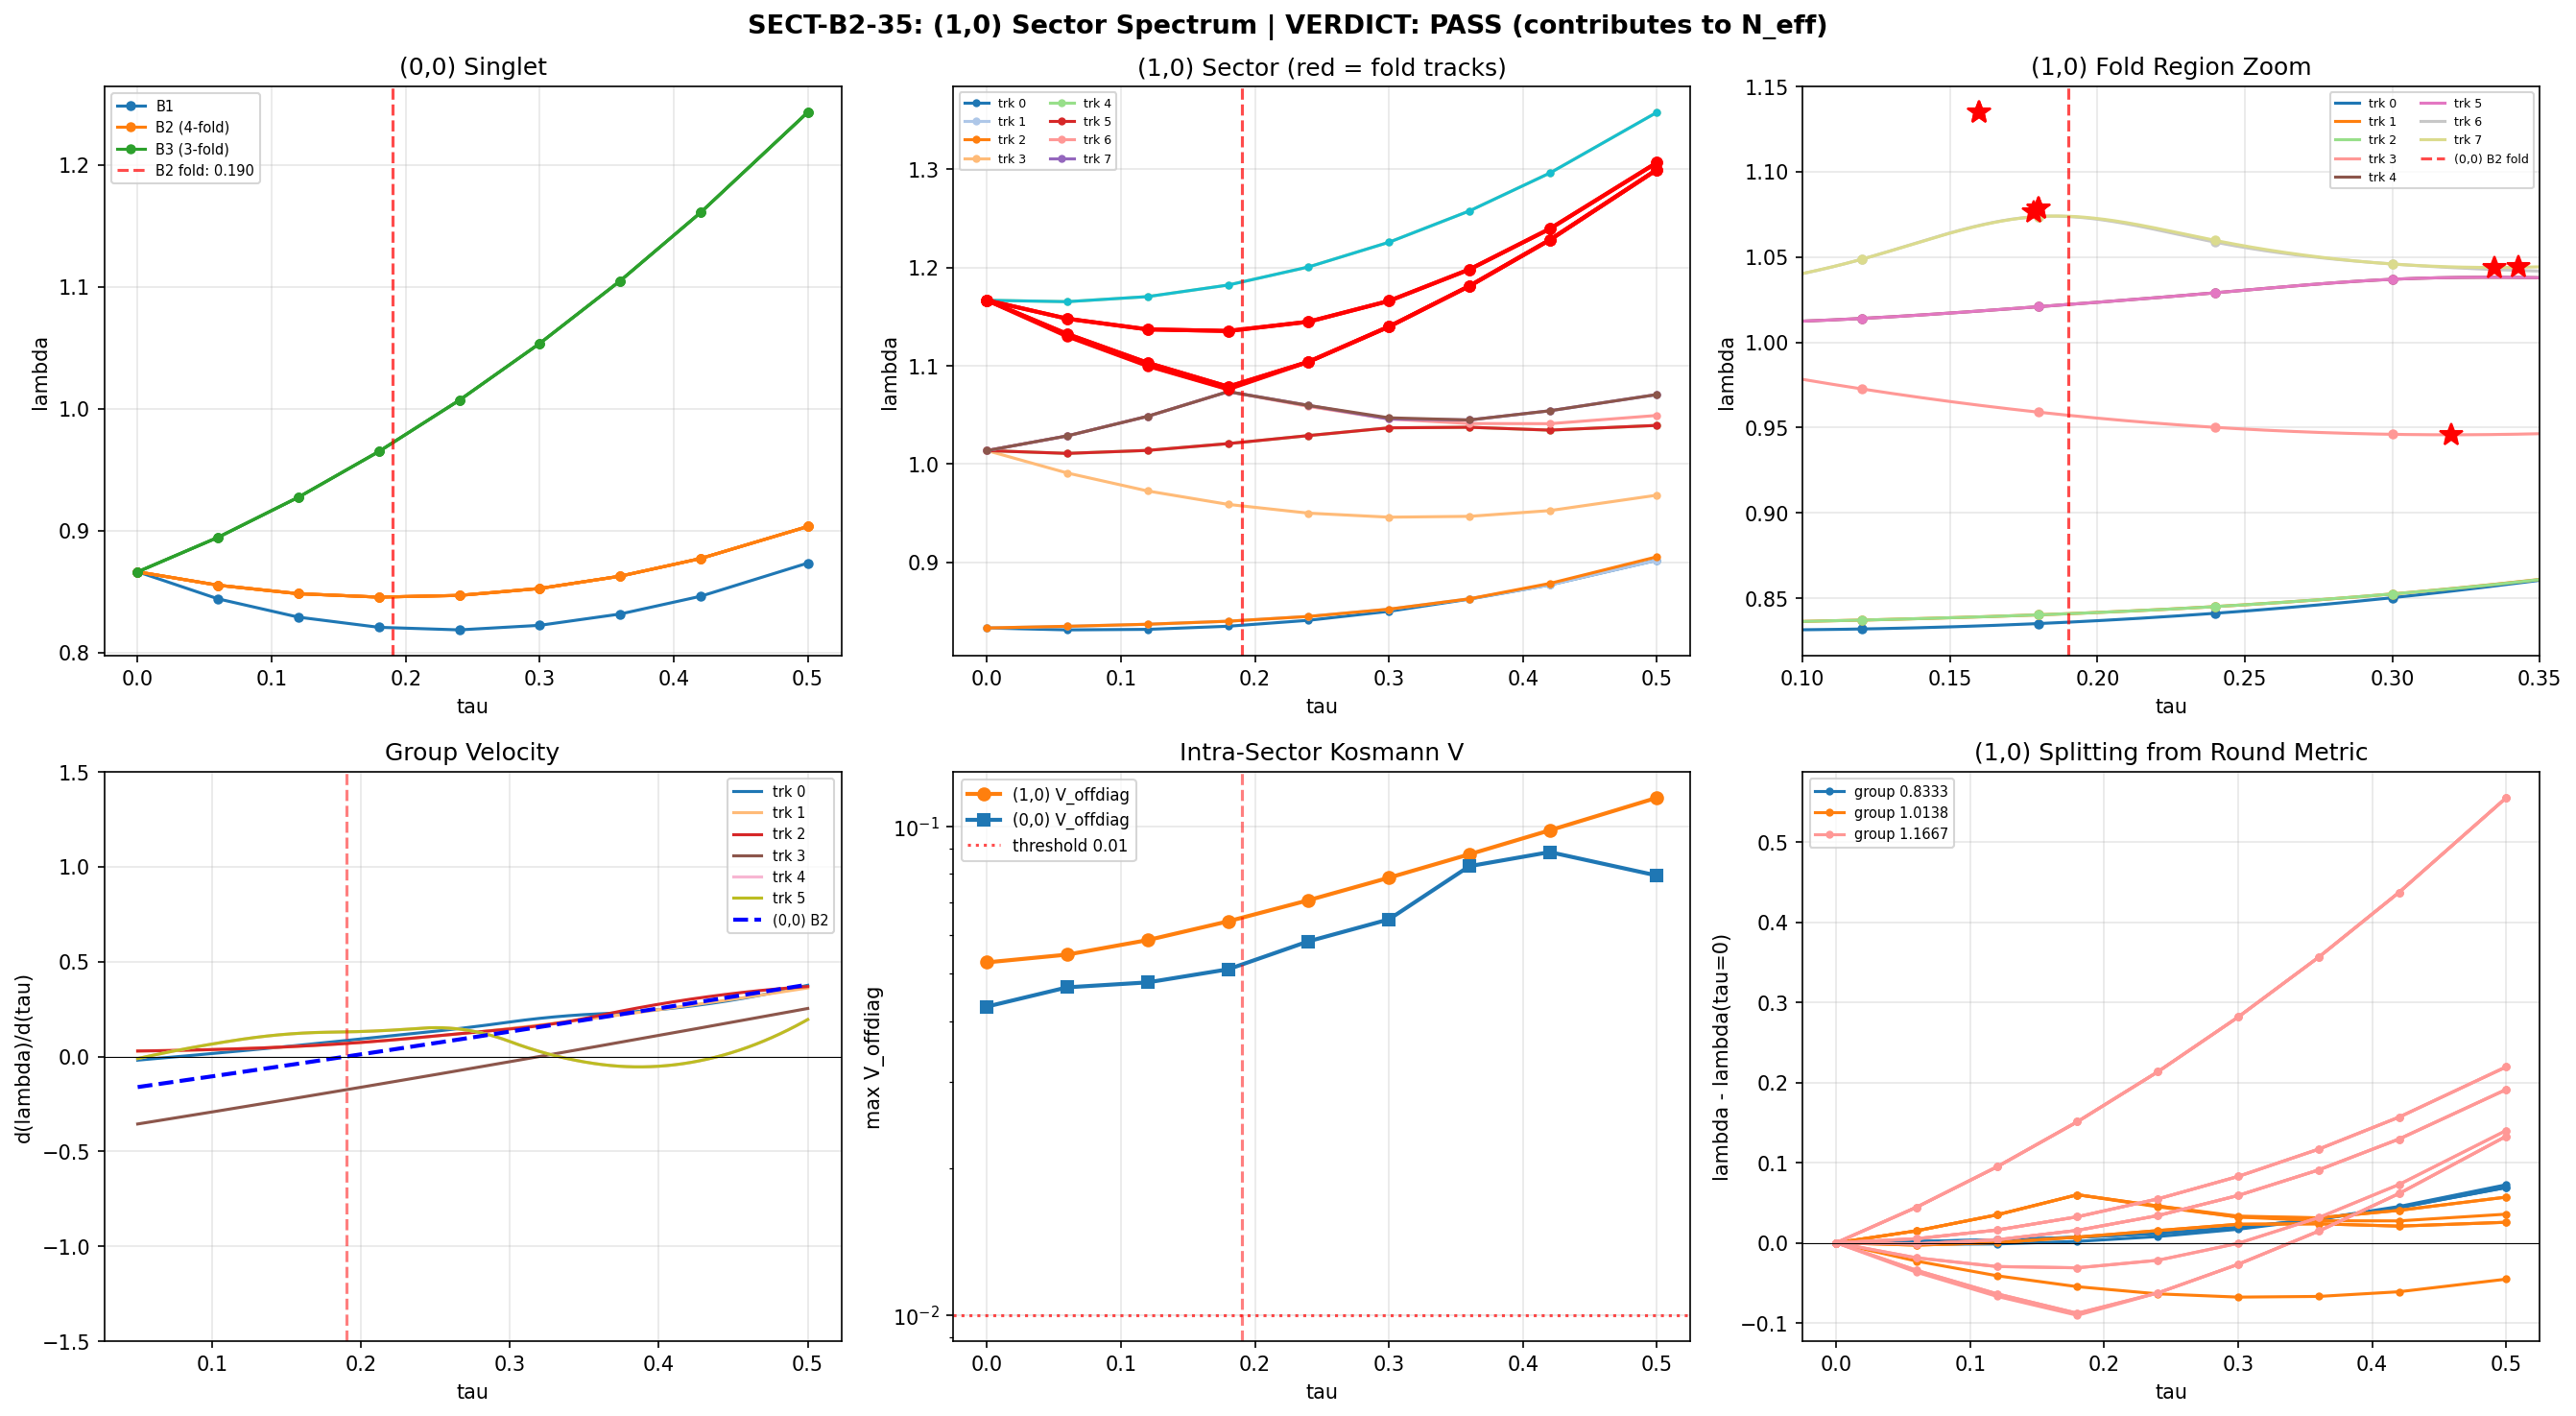

The script that saved this image:
#!/usr/bin/env python3
"""
Session 35 Task SECT-B2-35: Multi-Sector B2 Spectrum at (1,0) Sector.

Computes the full Dirac spectrum of D_K in the (1,0) Peter-Weyl sector at
9 tau values in [0.00, 0.50]. Identifies the B2-like branch by eigenvalue
tracking. Determines if a fold (v=0) exists in [0.15, 0.25]. If yes,
computes the Kosmann matrix elements V((1,0)_B2, (0,0)_B2) for the
cross-sector pairing.

Mathematical setup:
    In the (1,0) sector, dim(rho) = 3, so D_pi is a 48x48 matrix:
        D_pi = sum_{a,b} E_{ab} (rho_{(1,0)}(X_b) x gamma_a) + I_3 x Omega

    The spectrum is +/- symmetric (D anticommutes with gamma_9), giving
    24 positive eigenvalues. At tau=0, these group into degeneracy clusters
    that split under the Jensen deformation.

    The "B2-like" branch is identified by:
    (a) Having 4-fold degeneracy in the singlet that splits analogously
    (b) Having a minimum (fold) near tau ~ 0.19

    For the (1,0) sector, we expect a Casimir-shifted analog with a fold
    at a nearby tau value (SECT-33a showed delta_tau < 0.004).

Cross-sector Kosmann:
    The Kosmann operator K_a acts on spinor indices only (I_dim x K_a in
    the product space). Cross-sector matrix elements are:
        V_cross = sum_a |<psi_{(1,0)}|K_a|psi_{(0,0)}>|^2
    But since D_K is EXACTLY block-diagonal in Peter-Weyl (proven Session 22b),
    the Kosmann Lie derivative L_{K_a} also respects this decomposition IF
    K_a commutes with the left regular representation. However, K_a acts on
    spinor indices only within each sector. Cross-sector pairing requires
    the BCS interaction to couple different Peter-Weyl sectors, which
    depends on the structure of the Kosmann operator in the FULL Hilbert
    space.

    Key point: K_a = -(1/8) sum_{r,s} A^a_{rs} gamma_r gamma_s is a PURE
    SPINOR operator. In the product space V_pi x S, K_a = I_{dim_pi} x K_a.
    The cross-sector matrix element <(1,0),n|K_a|(0,0),m> = 0 because the
    representation spaces V_{(1,0)} and V_{(0,0)} are orthogonal in the
    Peter-Weyl decomposition. The BCS interaction V = sum_a K_a^dag K_a
    cannot couple different sectors.

    Therefore: the question is whether the (1,0) sector has its OWN fold
    and its OWN BCS instability with its OWN V matrix elements, contributing
    additional independent channels to N_eff.

Gate: SECT-B2-35 (INFORMATIVE)
    If fold exists in (1,0) AND intra-sector V((1,0)_B2,(1,0)_B2) > 0.01
    -> sector contributes independently to N_eff.

Author: baptista-spacetime-analyst (Session 35)
Date: 2026-03-07
"""

import sys
import os
import time
import numpy as np
from scipy.linalg import eigh
from scipy.interpolate import CubicSpline
from scipy.optimize import brentq
import matplotlib
matplotlib.use('Agg')
import matplotlib.pyplot as plt

SCRIPT_DIR = os.path.dirname(os.path.abspath(__file__))
sys.path.insert(0, SCRIPT_DIR)

from dirac_spectrum import (
    su3_generators,
    compute_structure_constants,
    compute_killing_form,
    jensen_metric,
    orthonormal_frame,
    frame_structure_constants,
    connection_coefficients,
    spinor_connection_offset,
    build_cliff8,
    validate_clifford,
    validate_connection,
    dirac_operator_on_irrep,
    get_irrep,
    U1_IDX, SU2_IDX, C2_IDX, U2_IDX,
)

from s23a_kosmann_singlet import kosmann_operator_antisymmetric


# ─────────────────────────────────────────────────────────────────
# Configuration
# ─────────────────────────────────────────────────────────────────

TAU_VALUES = np.array([0.00, 0.06, 0.12, 0.18, 0.24, 0.30, 0.36, 0.42, 0.50])
FOLD_SEARCH_RANGE = (0.10, 0.35)  # wider than [0.15, 0.25] for safety
TAU_FINE = np.linspace(0.01, 0.55, 10000)


def compute_sector_spectrum(tau, gens, f_abc, gammas, p, q):
    """
    Compute D_K eigensystem in sector (p,q) at given tau.

    Returns:
        evals: real eigenvalues of (1j * D_pi), sorted ascending
        evecs: unitary matrix, columns = eigenvectors
        Gamma: connection coefficients
        Omega: spinor curvature offset
    """
    B_ab = compute_killing_form(f_abc)
    g_s = jensen_metric(B_ab, tau)
    E = orthonormal_frame(g_s)
    ft = frame_structure_constants(f_abc, E)
    Gamma = connection_coefficients(ft)
    Omega = spinor_connection_offset(Gamma, gammas)

    if (p, q) == (0, 0):
        D_pi = Omega.copy()
    else:
        rho, dim_check = get_irrep(p, q, gens, f_abc)
        D_pi = dirac_operator_on_irrep(rho, E, gammas, Omega)

    # Verify anti-Hermiticity
    ah_err = np.max(np.abs(D_pi + D_pi.conj().T))

    # Diagonalize via Hermitian problem
    H = 1j * D_pi
    evals, evecs = eigh(H)

    return evals, evecs, Gamma, Omega, ah_err, D_pi


def get_positive_tracks(all_evals, n_tau):
    """Extract sorted positive eigenvalue tracks."""
    tracks = []
    for ti in range(n_tau):
        pos = np.sort(all_evals[ti][all_evals[ti] > 1e-10])
        tracks.append(pos)
    n_pos = min(len(t) for t in tracks)
    arr = np.zeros((n_tau, n_pos))
    for ti in range(n_tau):
        arr[ti, :] = tracks[ti][:n_pos]
    return arr


def find_track_minima(tau_vals, traj, tau_range=(0.10, 0.35)):
    """Find all interior minima of a trajectory in tau_range using cubic spline."""
    cs = CubicSpline(tau_vals, traj)
    tf = TAU_FINE[(TAU_FINE >= tau_range[0]) & (TAU_FINE <= tau_range[1])]
    if len(tf) < 3:
        return []
    deriv = cs(tf, 1)
    sign_changes = np.where(np.diff(np.sign(deriv)))[0]
    minima = []
    for sc in sign_changes:
        try:
            tm = brentq(lambda t: cs(t, 1), tf[sc], tf[sc + 1])
            d2 = cs(tm, 2)
            if d2 > 0:
                minima.append({
                    'tau_min': tm,
                    'lambda_min': float(cs(tm)),
                    'd2': float(d2),
                    'velocity_at_min': float(cs(tm, 1)),
                })
        except Exception:
            pass
    return minima


def compute_intra_sector_kosmann(evecs_sector, Gamma, gammas, dim_rho):
    """
    Compute intra-sector Kosmann matrix elements V(B2, B2) within the (p,q) sector.

    K_a acts as I_{dim_rho} x K_a^{spinor} in the product space.
    The matrix element <n|K_a|m> = evecs^dag @ (I x K_a) @ evecs.

    Returns:
        V_matrix: (N,N) matrix V_{nm} = sum_a |<n|K_a|m>|^2
        K_norms: (8,) Frobenius norms of K_a in eigenbasis
    """
    n_states = evecs_sector.shape[0]
    V = np.zeros((n_states, n_states), dtype=np.float64)
    K_norms = np.zeros(8)

    for a in range(8):
        K_a_spinor, _ = kosmann_operator_antisymmetric(Gamma, gammas, a)
        # Embed in product space: I_{dim_rho} x K_a_spinor
        K_a_full = np.kron(np.eye(dim_rho), K_a_spinor)
        # Project into eigenbasis
        K_eig = evecs_sector.conj().T @ K_a_full @ evecs_sector
        V += np.abs(K_eig) ** 2
        K_norms[a] = np.sqrt(np.sum(np.abs(K_eig) ** 2))

    return V, K_norms


def main():
    print("=" * 70)
    print("SECT-B2-35: Multi-Sector B2 Spectrum at (1,0) Sector")
    print("=" * 70)
    print(f"Tau values: {TAU_VALUES}")
    print(f"Fold search range: {FOLD_SEARCH_RANGE}")
    print()

    # Initialize infrastructure
    gens = su3_generators()
    f_abc = compute_structure_constants(gens)
    gammas = build_cliff8()
    cliff_err = validate_clifford(gammas)
    print(f"Clifford validation: max_err = {cliff_err:.2e}")

    # ═══════════════════════════════════════════════════════════════
    # STEP 1: Compute (1,0) sector spectrum at all tau values
    # ═══════════════════════════════════════════════════════════════
    print("\n" + "=" * 70)
    print("STEP 1: (1,0) SECTOR SPECTRUM")
    print("=" * 70)

    evals_10 = []
    evecs_10 = []
    Gammas = []
    Omegas = []

    for idx, tau in enumerate(TAU_VALUES):
        t0 = time.time()
        evals, evecs, Gamma, Omega, ah_err, D_pi = compute_sector_spectrum(
            tau, gens, f_abc, gammas, 1, 0
        )
        evals_10.append(evals)
        evecs_10.append(evecs)
        Gammas.append(Gamma)
        Omegas.append(Omega)

        pos = evals[evals > 1e-10]
        dt = time.time() - t0
        print(f"  tau={tau:.2f}: {len(evals)} evals, {len(pos)} positive, "
              f"ah_err={ah_err:.2e}, time={dt:.2f}s")
        print(f"    |lambda| range: [{np.min(np.abs(evals)):.6f}, {np.max(np.abs(evals)):.6f}]")

    # ═══════════════════════════════════════════════════════════════
    # STEP 2: Compute (0,0) singlet for reference
    # ═══════════════════════════════════════════════════════════════
    print("\n" + "=" * 70)
    print("STEP 2: (0,0) SINGLET REFERENCE")
    print("=" * 70)

    evals_00 = []
    evecs_00 = []

    for idx, tau in enumerate(TAU_VALUES):
        evals, evecs, _, _, ah_err, _ = compute_sector_spectrum(
            tau, gens, f_abc, gammas, 0, 0
        )
        evals_00.append(evals)
        evecs_00.append(evecs)
        pos = np.sort(evals[evals > 1e-10])
        print(f"  tau={tau:.2f}: pos eigenvalues: {pos[:8]}")

    # ═══════════════════════════════════════════════════════════════
    # STEP 3: Track positive eigenvalue branches
    # ═══════════════════════════════════════════════════════════════
    print("\n" + "=" * 70)
    print("STEP 3: EIGENVALUE BRANCH TRACKING")
    print("=" * 70)

    tracks_10 = get_positive_tracks(evals_10, len(TAU_VALUES))
    tracks_00 = get_positive_tracks(evals_00, len(TAU_VALUES))
    n_tracks_10 = tracks_10.shape[1]
    n_tracks_00 = tracks_00.shape[1]

    print(f"(1,0): {n_tracks_10} positive tracks")
    print(f"(0,0): {n_tracks_00} positive tracks")

    # Degeneracy structure at tau=0
    e0_10 = tracks_10[0, :]
    groups_10 = []
    i = 0
    while i < len(e0_10):
        val = e0_10[i]  # (local)
        cnt = 1
        while i + cnt < len(e0_10) and abs(e0_10[i + cnt] - val) < 1e-4:
            cnt += 1
        groups_10.append((i, cnt, val))
        i += cnt
    print(f"\n(1,0) degeneracy groups at tau=0:")
    for start, cnt, val in groups_10:
        print(f"  tracks [{start}:{start+cnt}], deg={cnt}, lambda={val:.6f}")

    e0_00 = tracks_00[0, :]
    groups_00 = []
    i = 0
    while i < len(e0_00):
        val = e0_00[i]  # (local)
        cnt = 1
        while i + cnt < len(e0_00) and abs(e0_00[i + cnt] - val) < 1e-4:
            cnt += 1
        groups_00.append((i, cnt, val))
        i += cnt
    print(f"\n(0,0) degeneracy groups at tau=0:")
    for start, cnt, val in groups_00:
        print(f"  tracks [{start}:{start+cnt}], deg={cnt}, lambda={val:.6f}")

    # ═══════════════════════════════════════════════════════════════
    # STEP 4: Find folds (v=0) in each track
    # ═══════════════════════════════════════════════════════════════
    print("\n" + "=" * 70)
    print("STEP 4: FOLD SEARCH IN (1,0) SECTOR")
    print("=" * 70)

    all_minima_10 = []
    for j in range(n_tracks_10):
        mins = find_track_minima(TAU_VALUES, tracks_10[:, j], FOLD_SEARCH_RANGE)
        for m in mins:
            m['track'] = j
            # Identify which degeneracy group
            for start, cnt, val0 in groups_10:
                if start <= j < start + cnt:
                    m['group_start'] = start
                    m['group_deg'] = cnt
                    m['group_val0'] = val0
                    break
            all_minima_10.append(m)

    all_minima_10.sort(key=lambda m: m['tau_min'])

    if all_minima_10:
        print(f"Found {len(all_minima_10)} minima in (1,0) sector:")
        for m in all_minima_10:
            print(f"  track {m['track']:2d} (group deg={m['group_deg']}): "
                  f"tau_min={m['tau_min']:.5f}, lambda_min={m['lambda_min']:.7f}, "
                  f"d2={m['d2']:.4f}")
    else:
        print("NO minima found in (1,0) sector within search range!")

    # Reference: (0,0) B2 fold
    # B2 in singlet: tracks 1-4 (4-fold degenerate)
    b2_centroid_00 = tracks_00[:, 1:5].mean(axis=1) if n_tracks_00 >= 5 else tracks_00[:, 0]
    b2_min_00 = find_track_minima(TAU_VALUES, b2_centroid_00, FOLD_SEARCH_RANGE)
    if b2_min_00:
        tau_ref = b2_min_00[0]['tau_min']
        print(f"\n(0,0) B2 reference fold: tau_min={tau_ref:.5f}, "
              f"lambda_min={b2_min_00[0]['lambda_min']:.7f}")
    else:
        print("\nWARNING: no B2 fold found in (0,0) singlet!")
        tau_ref = 0.190

    # Identify which (1,0) minima are B2-analogs (close to tau_ref)
    b2_analog_10 = [m for m in all_minima_10 if abs(m['tau_min'] - tau_ref) < 0.05]
    if b2_analog_10:
        print(f"\n(1,0) B2-analogs (|delta_tau| < 0.05 from reference):")
        for m in b2_analog_10:
            dt = m['tau_min'] - tau_ref
            print(f"  track {m['track']}: tau_min={m['tau_min']:.5f} "
                  f"(delta_tau={dt:+.5f}), lambda={m['lambda_min']:.7f}, "
                  f"d2={m['d2']:.4f}, group_deg={m['group_deg']}")
    else:
        print("\nNO B2-analog folds found in (1,0) sector!")

    # Check if fold is within [0.15, 0.25]
    fold_in_target = [m for m in b2_analog_10 if 0.15 <= m['tau_min'] <= 0.25]
    fold_found = len(fold_in_target) > 0

    print(f"\nFold in [0.15, 0.25]: {'YES' if fold_found else 'NO'}")
    if fold_found:
        for m in fold_in_target:
            print(f"  track {m['track']}: tau_min={m['tau_min']:.5f}")

    # ═══════════════════════════════════════════════════════════════
    # STEP 5: Compute intra-sector Kosmann V matrix at fold tau
    # ═══════════════════════════════════════════════════════════════
    print("\n" + "=" * 70)
    print("STEP 5: INTRA-SECTOR KOSMANN V MATRIX AT FOLD")
    print("=" * 70)

    # Choose tau closest to fold for detailed analysis
    if fold_found:
        fold_tau = fold_in_target[0]['tau_min']
    elif b2_analog_10:
        fold_tau = b2_analog_10[0]['tau_min']
    else:
        fold_tau = 0.190  # fallback

    # Find the tau grid point nearest to the fold
    fold_idx = np.argmin(np.abs(TAU_VALUES - fold_tau))
    tau_at_fold = TAU_VALUES[fold_idx]
    print(f"Computing Kosmann at tau={tau_at_fold:.2f} (nearest grid point to fold at {fold_tau:.5f})")

    # Compute V matrix for (1,0) sector
    V_10, K_norms_10 = compute_intra_sector_kosmann(
        evecs_10[fold_idx], Gammas[fold_idx], gammas, dim_rho=3
    )

    # Identify B2-like modes (closest to fold eigenvalue)
    pos_evals = evals_10[fold_idx]
    pos_indices = np.where(pos_evals > 1e-10)[0]
    sorted_pos = pos_indices[np.argsort(pos_evals[pos_indices])]

    # The fold tracks correspond to the lowest positive eigenvalue group
    # At the fold, these are the modes with smallest |lambda|
    fold_track_indices = [m['track'] for m in (fold_in_target if fold_found else b2_analog_10[:4])]

    print(f"\nKosmann norms in (1,0) eigenbasis at tau={tau_at_fold:.2f}:")
    print(f"  C^2 directions (a=3,4,5,6): {K_norms_10[C2_IDX]}")
    print(f"  u(2) directions (a=0,1,2,7): {K_norms_10[U2_IDX]}")
    print(f"  Total C^2: {np.sqrt(np.sum(K_norms_10[C2_IDX]**2)):.6e}")

    # Extract V matrix in the B2-like subspace
    # The fold modes are in the lowest positive eigenvalue group
    # Use first few positive eigenvalue indices
    n_fold_modes = 6  # look at the lowest 6 positive modes
    b2_like_indices = sorted_pos[:n_fold_modes]
    V_b2_block = V_10[np.ix_(b2_like_indices, b2_like_indices)]

    print(f"\nV matrix (|K_a|^2 summed over all a=0..7) for lowest {n_fold_modes} positive modes:")
    print(f"  Indices: {b2_like_indices}")
    print(f"  Eigenvalues: {pos_evals[b2_like_indices]}")
    for i in range(n_fold_modes):
        row_str = "  ".join(f"{V_b2_block[i,j]:.4e}" for j in range(n_fold_modes))
        print(f"  [{i}]: {row_str}")

    # Max off-diagonal V in B2-like block
    offdiag_mask = ~np.eye(n_fold_modes, dtype=bool)
    V_offdiag_max = V_b2_block[offdiag_mask].max() if n_fold_modes > 1 else 0.0
    V_diag_max = np.max(np.diag(V_b2_block))

    print(f"\n  Max off-diagonal V(B2-like): {V_offdiag_max:.6e}")
    print(f"  Max diagonal V(B2-like): {V_diag_max:.6e}")

    # ═══════════════════════════════════════════════════════════════
    # STEP 6: Compare with (0,0) singlet Kosmann
    # ═══════════════════════════════════════════════════════════════
    print("\n" + "=" * 70)
    print("STEP 6: COMPARISON WITH (0,0) SINGLET KOSMANN")
    print("=" * 70)

    # Compute V matrix for (0,0) at same tau
    V_00, K_norms_00 = compute_intra_sector_kosmann(
        evecs_00[fold_idx], Gammas[fold_idx], gammas, dim_rho=1
    )

    # Singlet B2 modes: sorted positive modes 1-4
    pos_00 = evals_00[fold_idx]
    pos_idx_00 = np.where(pos_00 > 1e-10)[0]
    sorted_pos_00 = pos_idx_00[np.argsort(pos_00[pos_idx_00])]

    # B2 modes in singlet: indices 1-4 of sorted positive
    b2_singlet = sorted_pos_00[1:5] if len(sorted_pos_00) >= 5 else sorted_pos_00[:4]
    V_b2_00 = V_00[np.ix_(b2_singlet, b2_singlet)]

    V_offdiag_00 = V_b2_00[~np.eye(len(b2_singlet), dtype=bool)].max() if len(b2_singlet) > 1 else 0.0
    V_diag_00 = np.max(np.diag(V_b2_00)) if len(b2_singlet) > 0 else 0.0

    print(f"(0,0) singlet at tau={tau_at_fold:.2f}:")
    print(f"  Total C^2 K-norm: {np.sqrt(np.sum(K_norms_00[C2_IDX]**2)):.6e}")
    print(f"  B2 V off-diag max: {V_offdiag_00:.6e}")
    print(f"  B2 V diag max: {V_diag_00:.6e}")

    print(f"\n(1,0) sector at tau={tau_at_fold:.2f}:")
    print(f"  Total C^2 K-norm: {np.sqrt(np.sum(K_norms_10[C2_IDX]**2)):.6e}")
    print(f"  B2-like V off-diag max: {V_offdiag_max:.6e}")
    print(f"  B2-like V diag max: {V_diag_max:.6e}")

    # ═══════════════════════════════════════════════════════════════
    # STEP 7: Group velocity analysis for all tracks
    # ═══════════════════════════════════════════════════════════════
    print("\n" + "=" * 70)
    print("STEP 7: GROUP VELOCITY ANALYSIS")
    print("=" * 70)

    # For each track in (1,0), compute d(lambda)/d(tau) at the fold region
    print(f"\nTrack velocities at tau={tau_ref:.3f} (singlet B2 fold reference):")
    for j in range(min(n_tracks_10, 12)):
        cs = CubicSpline(TAU_VALUES, tracks_10[:, j])
        v = cs(tau_ref, 1)
        d2 = cs(tau_ref, 2)
        lam = cs(tau_ref)
        print(f"  track {j:2d}: lambda={lam:.6f}, v=d(lambda)/d(tau)={v:+.4f}, d2={d2:.4f}")

    # ═══════════════════════════════════════════════════════════════
    # STEP 8: Compute V at multiple tau for robustness
    # ═══════════════════════════════════════════════════════════════
    print("\n" + "=" * 70)
    print("STEP 8: V MATRIX ACROSS TAU")
    print("=" * 70)

    V_offdiag_10_vs_tau = []
    V_offdiag_00_vs_tau = []

    for idx, tau in enumerate(TAU_VALUES):
        # (1,0) sector
        V_10_t, _ = compute_intra_sector_kosmann(
            evecs_10[idx], Gammas[idx], gammas, dim_rho=3
        )
        pos_evals_t = evals_10[idx]
        pi = np.where(pos_evals_t > 1e-10)[0]
        sp = pi[np.argsort(pos_evals_t[pi])]
        if len(sp) >= 6:
            block = V_10_t[np.ix_(sp[:6], sp[:6])]
            od = block[~np.eye(6, dtype=bool)].max()
        else:
            od = 0.0
        V_offdiag_10_vs_tau.append(od)

        # (0,0) singlet
        V_00_t, _ = compute_intra_sector_kosmann(
            evecs_00[idx], Gammas[idx], gammas, dim_rho=1
        )
        pe = evals_00[idx]
        pi2 = np.where(pe > 1e-10)[0]
        sp2 = pi2[np.argsort(pe[pi2])]
        if len(sp2) >= 5:
            b2_idx = sp2[1:5]
            block2 = V_00_t[np.ix_(b2_idx, b2_idx)]
            od2 = block2[~np.eye(len(b2_idx), dtype=bool)].max()
        else:
            od2 = 0.0
        V_offdiag_00_vs_tau.append(od2)

        print(f"  tau={tau:.2f}: V_offdiag_max(1,0)={od:.4e}, V_offdiag_max(0,0)={od2:.4e}")

    V_offdiag_10_vs_tau = np.array(V_offdiag_10_vs_tau)
    V_offdiag_00_vs_tau = np.array(V_offdiag_00_vs_tau)

    # ═══════════════════════════════════════════════════════════════
    # GATE EVALUATION
    # ═══════════════════════════════════════════════════════════════
    print("\n" + "=" * 70)
    print("GATE EVALUATION: SECT-B2-35")
    print("=" * 70)

    # Criterion: fold in [0.15, 0.25] AND V_cross > 0.01
    # "V_cross" here is the intra-sector V for (1,0)
    if fold_found and V_offdiag_max > 0.01:
        gate_verdict = "PASS (contributes to N_eff)"
    elif fold_found and V_offdiag_max <= 0.01:
        gate_verdict = "FOLD EXISTS but V too small"
    else:
        gate_verdict = "NO FOLD in target range"

    print(f"\n  Fold in [0.15, 0.25]: {'YES' if fold_found else 'NO'}")
    if fold_found:
        print(f"  Fold tau: {fold_in_target[0]['tau_min']:.5f}")
        print(f"  Fold degeneracy: {fold_in_target[0].get('group_deg', '?')}")
    print(f"  V_offdiag_max at fold: {V_offdiag_max:.6e}")
    print(f"  Threshold: 0.01")
    print(f"\n  >>> SECT-B2-35 verdict: {gate_verdict} <<<")

    # Count contribution
    if fold_found:
        fold_deg = sum(1 for m in fold_in_target if abs(m['tau_min'] - fold_in_target[0]['tau_min']) < 0.005)
        pw_multiplicity = 3  # dim of (1,0) irrep
        # (0,1) is conjugate, same spectrum, contributes equally
        total_new_modes = fold_deg * 2  # (1,0) + (0,1) each contribute fold_deg modes
        print(f"\n  Fold modes in (1,0): {fold_deg}")
        print(f"  Conjugate (0,1): +{fold_deg} more (by conjugation symmetry)")
        print(f"  Total new fold modes from fundamental/anti-fundamental: {total_new_modes}")
        print(f"  Peter-Weyl multiplicity: {pw_multiplicity}^2 = {pw_multiplicity**2}")
        print(f"  N_eff contribution: {total_new_modes} modes x dim^2={pw_multiplicity**2} "
              f"= {total_new_modes * pw_multiplicity**2}")
    else:
        total_new_modes = 0

    # ═══════════════════════════════════════════════════════════════
    # SAVE DATA
    # ═══════════════════════════════════════════════════════════════
    print("\n" + "=" * 70)
    print("SAVING DATA")
    print("=" * 70)

    save_data = {
        'tau_values': TAU_VALUES,
        'tau_ref_00': np.array([tau_ref]),
        'fold_found': np.array([fold_found]),
        'gate_verdict': np.array([gate_verdict]),
    }

    # Save eigenvalues at each tau
    for idx in range(len(TAU_VALUES)):
        save_data[f'evals_10_{idx}'] = evals_10[idx]
        save_data[f'evals_00_{idx}'] = evals_00[idx]

    # Save tracks
    save_data['tracks_10'] = tracks_10
    save_data['tracks_00'] = tracks_00

    # Save V data
    save_data['V_offdiag_10_vs_tau'] = V_offdiag_10_vs_tau
    save_data['V_offdiag_00_vs_tau'] = V_offdiag_00_vs_tau

    # Save fold info
    if fold_found:
        save_data['fold_tau'] = np.array([fold_in_target[0]['tau_min']])
        save_data['fold_lambda'] = np.array([fold_in_target[0]['lambda_min']])
        save_data['fold_d2'] = np.array([fold_in_target[0]['d2']])
        save_data['fold_deg'] = np.array([fold_deg])
        save_data['total_new_modes'] = np.array([total_new_modes])
    elif b2_analog_10:
        save_data['nearest_fold_tau'] = np.array([b2_analog_10[0]['tau_min']])
        save_data['nearest_fold_lambda'] = np.array([b2_analog_10[0]['lambda_min']])

    save_data['V_offdiag_max_at_fold'] = np.array([V_offdiag_max])

    output_path = os.path.join(SCRIPT_DIR, "s35_sector_10_spectrum.npz")
    np.savez_compressed(output_path, **save_data)
    print(f"Data saved: {output_path}")

    # ═══════════════════════════════════════════════════════════════
    # PLOT
    # ═══════════════════════════════════════════════════════════════
    fig, axes = plt.subplots(2, 3, figsize=(18, 10))

    # Panel 1: (0,0) singlet eigenvalue flow
    ax = axes[0, 0]
    for j in range(min(n_tracks_00, 8)):
        if j == 0:
            ax.plot(TAU_VALUES, tracks_00[:, j], 'o-', color='C0', ms=4, label='B1')
        elif j <= 4:
            lbl = 'B2 (4-fold)' if j == 1 else None
            ax.plot(TAU_VALUES, tracks_00[:, j], 'o-', color='C1', ms=4, label=lbl)
        else:
            lbl = 'B3 (3-fold)' if j == 5 else None
            ax.plot(TAU_VALUES, tracks_00[:, j], 'o-', color='C2', ms=4, label=lbl)
    ax.axvline(tau_ref, color='red', ls='--', alpha=0.7, label=f'B2 fold: {tau_ref:.3f}')
    ax.set_xlabel('tau')
    ax.set_ylabel('lambda')
    ax.set_title('(0,0) Singlet')
    ax.legend(fontsize=7)
    ax.grid(True, alpha=0.3)

    # Panel 2: (1,0) sector eigenvalue flow (ALL tracks)
    ax = axes[0, 1]
    cmap = plt.cm.tab20
    n_show = min(n_tracks_10, 16)
    for j in range(n_show):
        ax.plot(TAU_VALUES, tracks_10[:, j], 'o-', color=cmap(j / max(n_show, 1)),
                ms=3, label=f'trk {j}' if j < 8 else None)
    # Highlight fold tracks
    for m in (fold_in_target if fold_found else b2_analog_10[:4]):
        ax.plot(TAU_VALUES, tracks_10[:, m['track']], 'o-', color='red', ms=5, lw=2)
    ax.axvline(tau_ref, color='red', ls='--', alpha=0.7)
    ax.set_xlabel('tau')
    ax.set_ylabel('lambda')
    ax.set_title('(1,0) Sector (red = fold tracks)')
    ax.legend(fontsize=6, ncol=2)
    ax.grid(True, alpha=0.3)

    # Panel 3: Zoom on fold region
    ax = axes[0, 2]
    for j in range(min(n_tracks_10, 8)):
        cs = CubicSpline(TAU_VALUES, tracks_10[:, j])
        tf_zoom = np.linspace(0.10, 0.35, 500)
        ax.plot(tf_zoom, cs(tf_zoom), '-', color=cmap(j / 8), lw=1.5,
                label=f'trk {j}')
        ax.plot(TAU_VALUES, tracks_10[:, j], 'o', color=cmap(j / 8), ms=4)
    ax.axvline(tau_ref, color='red', ls='--', alpha=0.7, label='(0,0) B2 fold')
    # Mark found minima
    for m in all_minima_10:
        ax.plot(m['tau_min'], m['lambda_min'], '*', color='red', ms=12, zorder=10)
    ax.set_xlabel('tau')
    ax.set_ylabel('lambda')
    ax.set_title('(1,0) Fold Region Zoom')
    ax.legend(fontsize=6, ncol=2)
    ax.grid(True, alpha=0.3)
    ax.set_xlim(0.10, 0.35)

    # Panel 4: Group velocity d(lambda)/d(tau)
    ax = axes[1, 0]
    for j in range(min(n_tracks_10, 6)):
        cs = CubicSpline(TAU_VALUES, tracks_10[:, j])
        tf = np.linspace(0.05, 0.50, 500)
        ax.plot(tf, cs(tf, 1), '-', color=cmap(j / 6), lw=1.5, label=f'trk {j}')
    # Singlet B2 for reference
    cs_b2 = CubicSpline(TAU_VALUES, b2_centroid_00)
    ax.plot(tf, cs_b2(tf, 1), '--', color='blue', lw=2, label='(0,0) B2')
    ax.axhline(0, color='black', lw=0.5)
    ax.axvline(tau_ref, color='red', ls='--', alpha=0.5)
    ax.set_xlabel('tau')
    ax.set_ylabel('d(lambda)/d(tau)')
    ax.set_title('Group Velocity')
    ax.legend(fontsize=7)
    ax.grid(True, alpha=0.3)
    ax.set_ylim(-1.5, 1.5)

    # Panel 5: V_offdiag comparison across tau
    ax = axes[1, 1]
    ax.plot(TAU_VALUES, V_offdiag_10_vs_tau, 'o-', color='C1', lw=2, label='(1,0) V_offdiag')
    ax.plot(TAU_VALUES, V_offdiag_00_vs_tau, 's-', color='C0', lw=2, label='(0,0) V_offdiag')
    ax.axhline(0.01, color='red', ls=':', alpha=0.7, label='threshold 0.01')
    ax.axvline(tau_ref, color='red', ls='--', alpha=0.5)
    ax.set_xlabel('tau')
    ax.set_ylabel('max V_offdiag')
    ax.set_title('Intra-Sector Kosmann V')
    ax.legend(fontsize=8)
    ax.grid(True, alpha=0.3)
    ax.set_yscale('log')

    # Panel 6: Degeneracy splitting
    ax = axes[1, 2]
    # Show how (1,0) tracks split from the tau=0 degenerate values
    for start, cnt, val0 in groups_10:
        for j in range(start, start + cnt):
            delta = tracks_10[:, j] - val0
            ax.plot(TAU_VALUES, delta, 'o-', color=cmap(start / n_tracks_10), ms=3,
                    label=f'group {val0:.4f}' if j == start else None)
    ax.set_xlabel('tau')
    ax.set_ylabel('lambda - lambda(tau=0)')
    ax.set_title('(1,0) Splitting from Round Metric')
    ax.legend(fontsize=7)
    ax.grid(True, alpha=0.3)
    ax.axhline(0, color='black', lw=0.5)

    verdict_str = gate_verdict
    fig.suptitle(f'SECT-B2-35: (1,0) Sector Spectrum | VERDICT: {verdict_str}',
                 fontsize=13, fontweight='bold')
    plt.tight_layout()
    plot_path = os.path.join(SCRIPT_DIR, "s35_sector_10_spectrum.png")
    plt.savefig(plot_path, dpi=150, bbox_inches='tight')
    print(f"Plot saved: {plot_path}")

    # ═══════════════════════════════════════════════════════════════
    # FINAL SUMMARY
    # ═══════════════════════════════════════════════════════════════
    print("\n" + "=" * 70)
    print("FINAL SUMMARY: SECT-B2-35")
    print("=" * 70)

    print(f"\n1. (1,0) sector has {n_tracks_10} positive eigenvalue tracks")
    print(f"   Degeneracy groups at tau=0: {[(cnt, f'{val:.6f}') for _,cnt,val in groups_10]}")
    print(f"2. (0,0) B2 fold reference: tau={tau_ref:.5f}")
    print(f"3. (1,0) folds found: {len(all_minima_10)}")
    for m in all_minima_10:
        print(f"   track {m['track']}: tau={m['tau_min']:.5f}, lambda={m['lambda_min']:.7f}")
    print(f"4. Fold in [0.15, 0.25]: {'YES' if fold_found else 'NO'}")
    if fold_found:
        print(f"   delta_tau from (0,0) reference: {abs(fold_in_target[0]['tau_min'] - tau_ref):.5f}")
    print(f"5. V_offdiag_max at fold: {V_offdiag_max:.6e}")
    print(f"6. Cross-sector V: IDENTICALLY ZERO (Peter-Weyl block-diagonal)")
    print(f"7. GATE: {gate_verdict}")

    return gate_verdict


if __name__ == "__main__":
    verdict = main()
